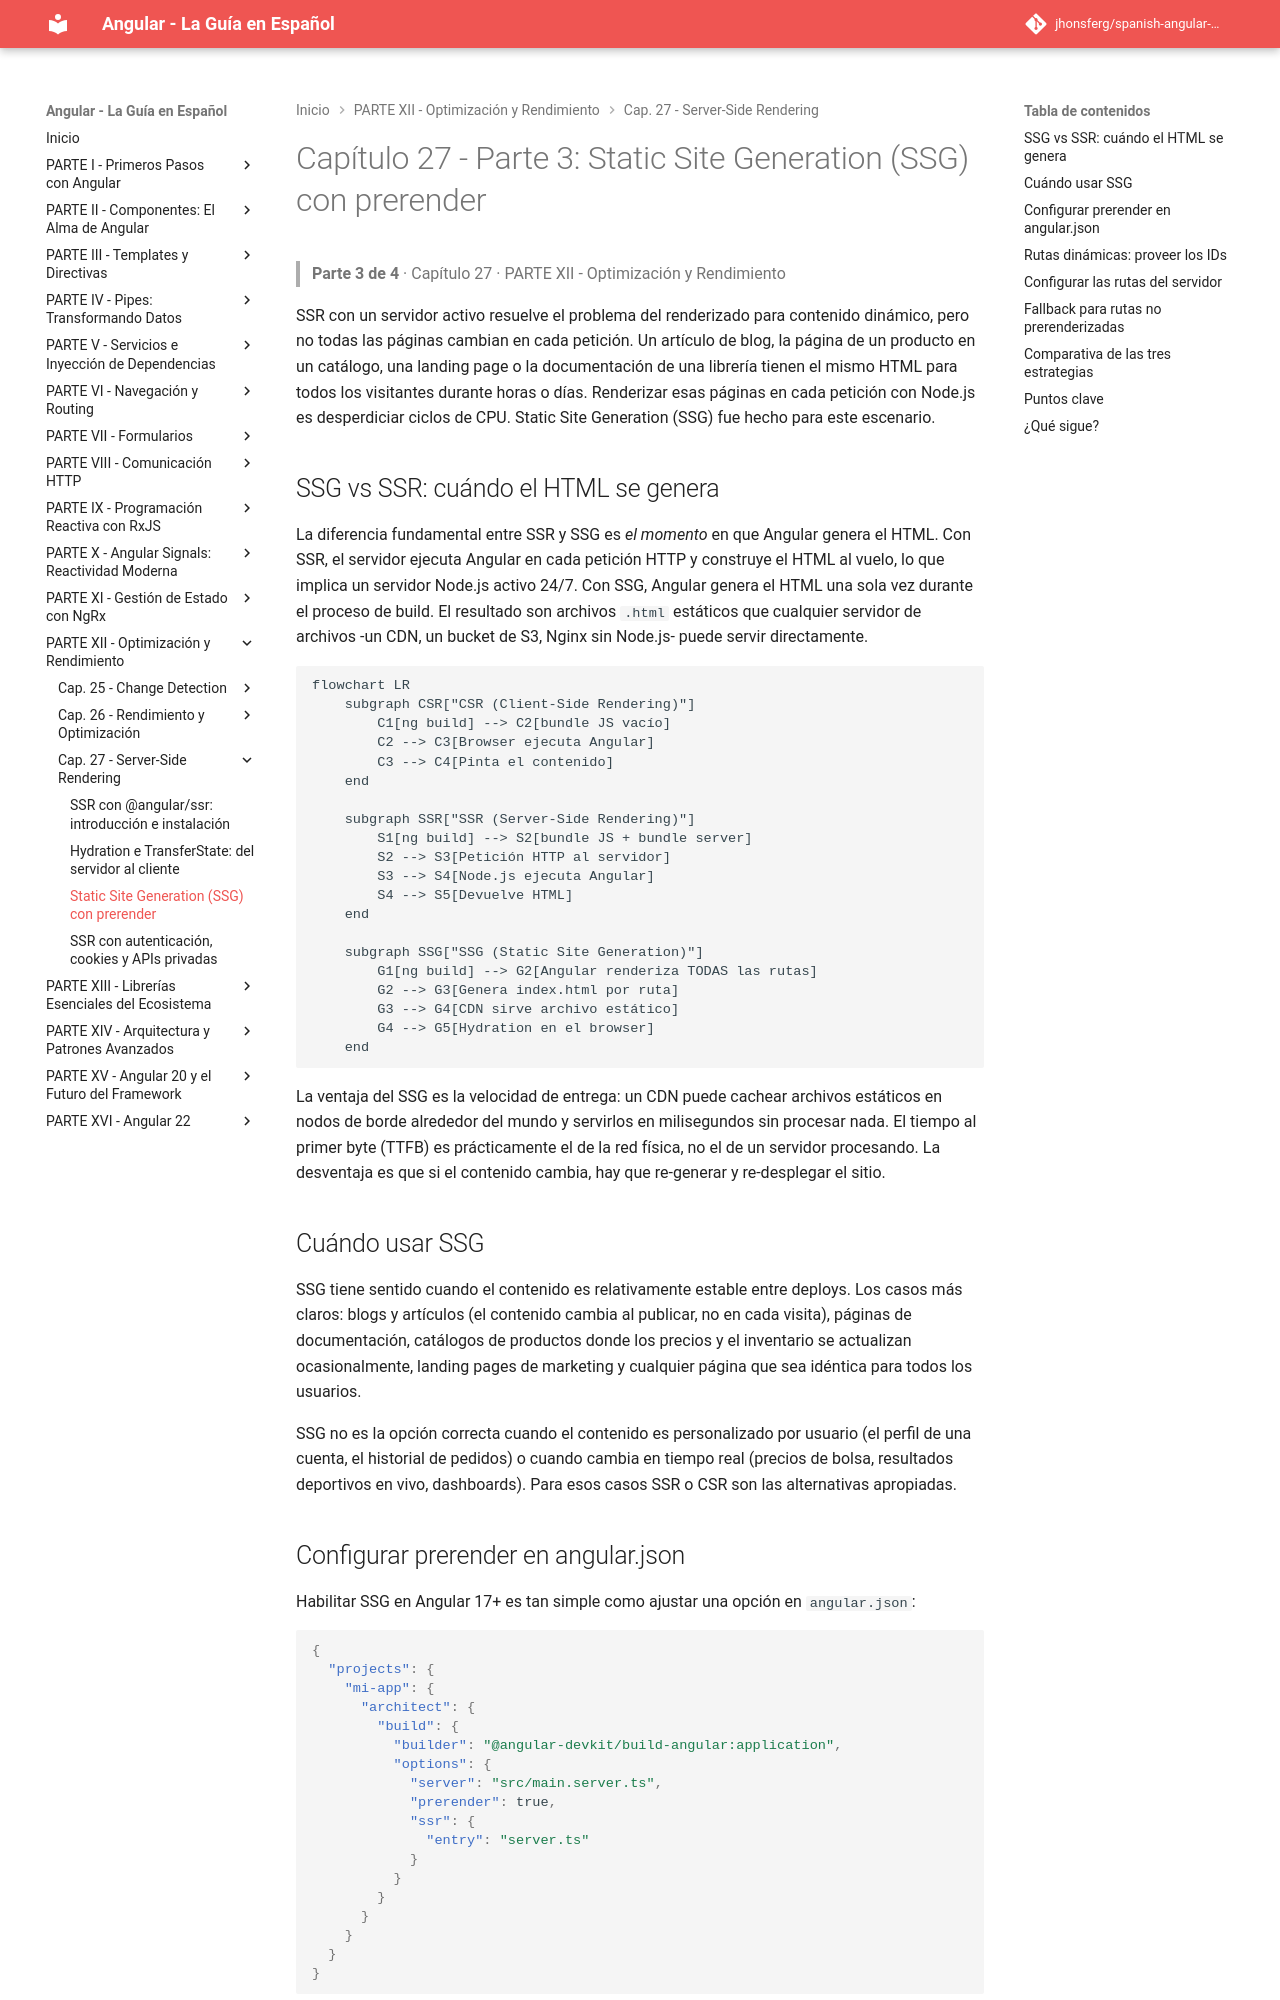

repository: jhonsferg/spanish-angular-guide · page: 27-server-side-rendering/3-static-site-generation-ssg-con-prerender/index.html · generator: mkdocs

# Capítulo 27 - Parte 3: Static Site Generation (SSG) con prerender

> **Parte 3 de 4** · Capítulo 27 · PARTE XII - Optimización y Rendimiento

SSR con un servidor activo resuelve el problema del renderizado para contenido dinámico, pero no todas las páginas cambian en cada petición. Un artículo de blog, la página de un producto en un catálogo, una landing page o la documentación de una librería tienen el mismo HTML para todos los visitantes durante horas o días. Renderizar esas páginas en cada petición con Node.js es desperdiciar ciclos de CPU. Static Site Generation (SSG) fue hecho para este escenario.

## SSG vs SSR: cuándo el HTML se genera

La diferencia fundamental entre SSR y SSG es *el momento* en que Angular genera el HTML. Con SSR, el servidor ejecuta Angular en cada petición HTTP y construye el HTML al vuelo, lo que implica un servidor Node.js activo 24/7. Con SSG, Angular genera el HTML una sola vez durante el proceso de build. El resultado son archivos `.html` estáticos que cualquier servidor de archivos -un CDN, un bucket de S3, Nginx sin Node.js- puede servir directamente.

```mermaid
flowchart LR
    subgraph CSR["CSR (Client-Side Rendering)"]
        C1[ng build] --> C2[bundle JS vacío]
        C2 --> C3[Browser ejecuta Angular]
        C3 --> C4[Pinta el contenido]
    end

    subgraph SSR["SSR (Server-Side Rendering)"]
        S1[ng build] --> S2[bundle JS + bundle server]
        S2 --> S3[Petición HTTP al servidor]
        S3 --> S4[Node.js ejecuta Angular]
        S4 --> S5[Devuelve HTML]
    end

    subgraph SSG["SSG (Static Site Generation)"]
        G1[ng build] --> G2[Angular renderiza TODAS las rutas]
        G2 --> G3[Genera index.html por ruta]
        G3 --> G4[CDN sirve archivo estático]
        G4 --> G5[Hydration en el browser]
    end
```

La ventaja del SSG es la velocidad de entrega: un CDN puede cachear archivos estáticos en nodos de borde alrededor del mundo y servirlos en milisegundos sin procesar nada. El tiempo al primer byte (TTFB) es prácticamente el de la red física, no el de un servidor procesando. La desventaja es que si el contenido cambia, hay que re-generar y re-desplegar el sitio.

## Cuándo usar SSG

SSG tiene sentido cuando el contenido es relativamente estable entre deploys. Los casos más claros: blogs y artículos (el contenido cambia al publicar, no en cada visita), páginas de documentación, catálogos de productos donde los precios y el inventario se actualizan ocasionalmente, landing pages de marketing y cualquier página que sea idéntica para todos los usuarios.

SSG no es la opción correcta cuando el contenido es personalizado por usuario (el perfil de una cuenta, el historial de pedidos) o cuando cambia en tiempo real (precios de bolsa, resultados deportivos en vivo, dashboards). Para esos casos SSR o CSR son las alternativas apropiadas.
